Run: headless pygame with SDL's dummy video driver; simulated clock (each Clock.tick advances the game by its frame time, no real sleeping); random seed 0; keys injected as events and as key.get_pressed() state; mouse plan: one left click at the window centre at the start of phase 2, then a move to the lower-right quarter at the start of phase 3.
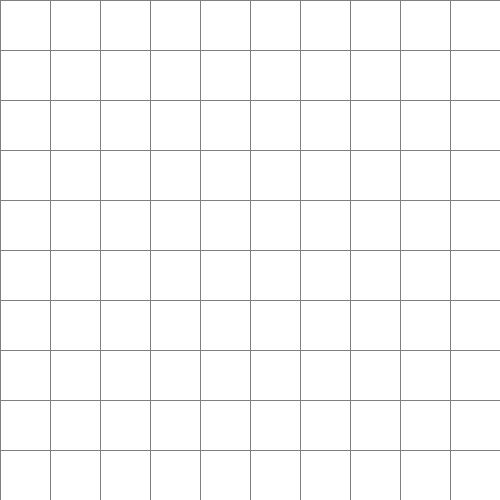
Frame 1 of 4 · flips 1–60 · no input
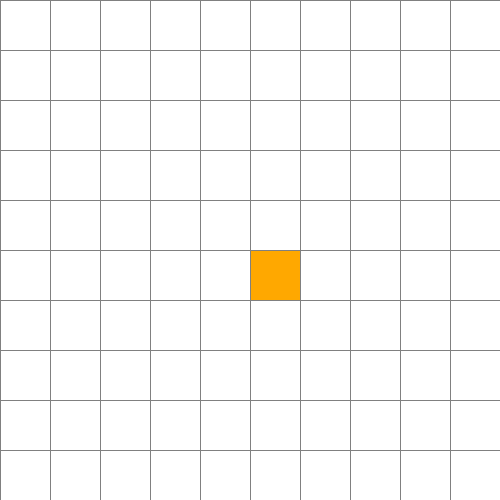
Frame 2 of 4 · flips 61–180 · clicked the window centre · tapped SPACE, RETURN · held RIGHT (→), D
Frame 3 of 4 · flips 181–300 · moved the mouse to the lower-right quarter · held DOWN (↓), S · screen unchanged from frame 2, image omitted
Frame 4 of 4 · flips 301–420 · held LEFT (←), A, UP (↑), W · screen unchanged from frame 3, image omitted

The pygame program that drew these frames:

import pygame
from pygame.locals import *
from queue import PriorityQueue

pygame.init()

WIDTH=500
HEIGHT=500
ROWS = 10
NODE_WIDTH = WIDTH // ROWS

EXPLORED_NODE_COL = (255, 0, 0)     # Red
START_COL = (255, 168, 0)           # Orange
OBSTACLE_COL = (0, 0, 0)            # Black
NODE_COL = (255, 255, 255)          # White
GOAL_COL = (128, 255, 255)          # Aqua
LINE_COL = (128, 128, 128)          # Grey   
PATH_COL = (128, 0, 128)            # Purple


WINDOW=pygame.display.set_mode([WIDTH, HEIGHT])
pygame.display.set_caption("Visualizing A-Star Algorithm By _________")


class Node():
    def __init__(self, row, col):
        self.color = NODE_COL
        self.width = NODE_WIDTH
        self.x = col * self.width
        self.y = row * self.width
        self.neighbors = []

    def draw_node(self):
        pygame.draw.rect(WINDOW, self.color, (self.x, self.y, self.width, self.width))
    
    # First type of methods: to "set" a node as start/goal/obstacle etc
    def make_open(self):
        self.color = EXPLORED_NODE_COL

    def make_start_node(self):
        self.color = START_COL

    def make_barrier(self):
        self.color = OBSTACLE_COL

    def clear(self):
        self.color = NODE_COL

    def make_goal_node(self):
        self.color = GOAL_COL

    # def make_grey(self):
    #     self.color = LINE_COL

    def make_path(self):
        self.color = PATH_COL

    # Second type of method: to "test"/"check" if a node is start/goal/obstacle etc
    def is_open(self):
        return self.color == EXPLORED_NODE_COL

    def is_barrier(self):
        return self.color == OBSTACLE_COL

    def is_white(self):
        return self.color == NODE_COL

    def is_goal_node(self):
        return self.color == GOAL_COL

    # def is_grey(self):
    #     return self.color == LINE_COL

    def is_start(self):
        return self.color == START_COL
    
    def generate_neighbors(self, grid):
        # Looking upwards:
        if self.row > 0:
            neighbor = grid[self.row - 1][self.col]
            if not neighbor.is_barrier():
                self.neighbors.append(neighbor)

        # Looking downwards:
        if self.row < ROWS-1:
            neighbor = grid[self.row + 1][self.col]
            if not neighbor.is_barrier():
                self.neighbors.append(neighbor)

        # Looking rightwards:
        if self.col < ROWS-1:
            neighbor = grid[self.row][self.col + 1]
            if not neighbor.is_barrier():
                self.neighbors.append(neighbor)

        # Looking leftwards:
        if self.col > 0:
            neighbor = grid[self.row][self.col - 1]
            if not neighbor.is_barrier():
                self.neighbors.append(neighbor)  

def make_grid(ROWS):
    grid = []
    for row in range(ROWS):     # row: 0,1,2,3, .., 9
        new_row = []
        for col in range(ROWS):     # col: 0,1,2,3, .., 9
            node = Node(row, col)
            new_row.append(node)
        grid.append(new_row)
    return grid

def draw_grid():
    for i in range(ROWS):
        pygame.draw.line(WINDOW, LINE_COL, (0, i * NODE_WIDTH), (WIDTH, i * NODE_WIDTH))
        for j in range(ROWS):
            pygame.draw.line(WINDOW, LINE_COL, ( j * NODE_WIDTH, 0), ( j * NODE_WIDTH, WIDTH))

def draw(grid):
    WINDOW.fill(NODE_COL)
    for row in grid:
        for node in row:
            node.draw_node()
    draw_grid()
    pygame.display.update()

def get_click_pos(pos):
    row = pos[1] // NODE_WIDTH
    col = pos[0] // NODE_WIDTH
    return row, col

def h(start_node, goal_node):
    node_x, node_y = start_node.get_node_position()
    goal_x, goal_y = goal_node.get_node_position()
    heruistic = abs(goal_x - node_x) + abs(goal_y - node_y)
    return heruistic

def find_path(backtrack, end, start):
    node = backtrack[end]
    while node != start:
        node.make_path()
        node = backtrack[node]
        
def a_star_algo(grid, start, end):
    open = PriorityQueue()
    order = 0
    g_value = {}
    f_value = {}
    # setting all nodes f & g values to inf:
    for row in grid:
        for node in row:
            g_value[node] = float("inf")
            f_value[node] = float("inf")

    g_value[start] = 0
    f_value[start] = h(start, end)

    backtrack = {}

    open_simplified = {start}

    open.put((f_value[start], f_value[start], order, start))
    while not open.empty():
        node = open.get()[3]

        if node == end:
            print("Now create shortest path using back tracking")
            node.make_goal_node()
            find_path(backtrack, end, start)
            return True

        for neighbor in node.neighbors:
            temp = g_value[node] + 1

            if temp < g_value[neighbor]:
                g_value[neighbor] = temp
                f_value[neighbor] = g_value[neighbor] + h(neighbor, end)
                backtrack[neighbor] = node

            if neighbor not in open_simplified:
                order += 1
                open_simplified.add(neighbor)
                open.put( (f_value[neighbor], h(neighbor, end), order, neighbor) )
                neighbor.make_open()

        draw(WINDOW, grid, ROWS, WIDTH)

def main():
    grid = make_grid(ROWS)
    # print(grid)

    running = True
    start = None
    goal = None
    algo_started = False

    while running:
        draw(grid)

        for event in pygame.event.get():
            if event.type == KEYDOWN and event.key == K_ESCAPE:
                running = False

            if algo_started:
                continue

            if pygame.mouse.get_pressed()[0]:        # Left-click
                pos = pygame.mouse.get_pos()
                row, col = get_click_pos(pos)
                node = grid[row][col]

                if not start and node != goal:
                    start = node
                    node.make_start_node()

                if not goal and node != start:
                    goal = node
                    node.make_goal_node()    

                if node != start and node != goal:
                    node.make_barrier()   

            if pygame.mouse.get_pressed()[2]:        # Left-click
                pos = pygame.mouse.get_pos()
                row, col = get_click_pos(pos)
                node = grid[row][col]

                if node == start:
                    start = None

                if node == goal:
                    goal = None

                node.clear()

            if event.type == KEYDOWN and event.key == K_SPACE:
                if start and goal:
                    algo_started = True
                    for row in grid:
                        for node in row:
                            node.generate_neighbors(grid)

                    a_star_algo(grid, start, goal)
                

main()
